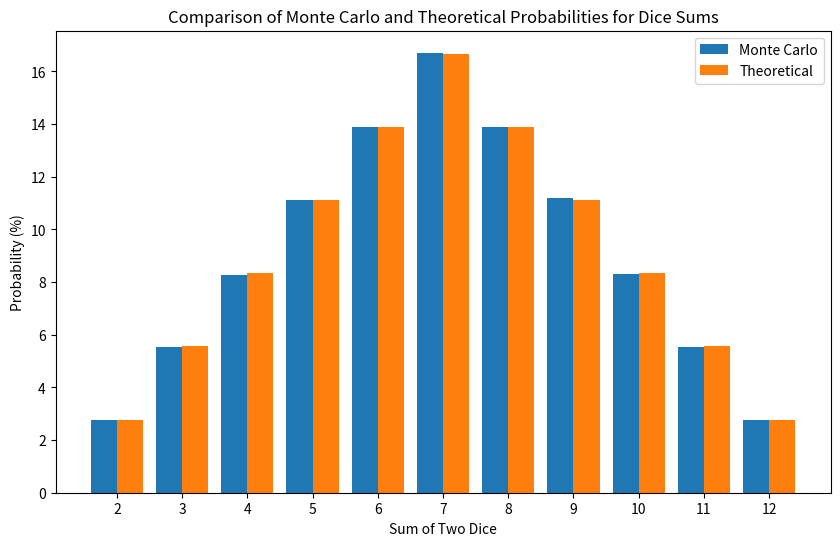

Here is the Python script that generated this plot:
import numpy as np
import matplotlib.pyplot as plt
import pandas as pd

# Встановимо кількість симуляцій (кидань кубиків)
num_simulations = 1000000

# Імітація кидків двох кубиків
dice1 = np.random.randint(1, 7, num_simulations)
dice2 = np.random.randint(1, 7, num_simulations)
sums = dice1 + dice2

# Підрахунок кількості появ кожної суми
sum_counts = {i: np.count_nonzero(sums == i) for i in range(2, 13)}

# Розрахунок ймовірностей для кожної суми
monte_carlo_probabilities = {k: v / num_simulations * 100 for k, v in sum_counts.items()}

# Теоретичні ймовірності з таблиці
theoretical_probabilities = {
    2: 2.78, 3: 5.56, 4: 8.33, 5: 11.11, 6: 13.89,
    7: 16.67, 8: 13.89, 9: 11.11, 10: 8.33, 11: 5.56, 12: 2.78
}

# Створення таблиці результатів
results_df = pd.DataFrame({
    'Sum': list(monte_carlo_probabilities.keys()),
    'Monte Carlo Probability (%)': list(monte_carlo_probabilities.values()),
    'Theoretical Probability (%)': list(theoretical_probabilities.values())
})

# Побудова графіка
plt.figure(figsize=(10, 6))
plt.bar(results_df['Sum'] - 0.2, results_df['Monte Carlo Probability (%)'], width=0.4, label="Monte Carlo")
plt.bar(results_df['Sum'] + 0.2, results_df['Theoretical Probability (%)'], width=0.4, label="Theoretical")
plt.xlabel("Sum of Two Dice")
plt.ylabel("Probability (%)")
plt.title("Comparison of Monte Carlo and Theoretical Probabilities for Dice Sums")
plt.legend()
plt.xticks(range(2, 13))
plt.show()
